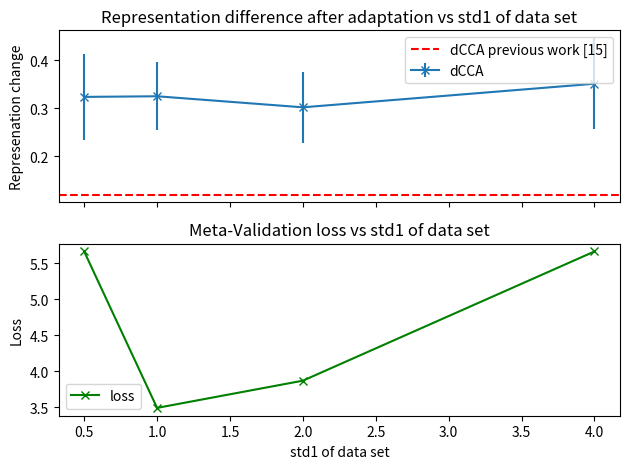

Recreate this plot in Python. (Note: this script raises an exception after producing the figure.)
#%%

# ml + loss vs std (best, best meta-val)

# import matplotlib
# matplotlib.rcParams['text.usetex'] = True

import numpy as np
import matplotlib.pyplot as plt

from pathlib import Path

print('running')

# save_plot = False
save_plot = True

stds = [0.5, 1.0, 2.0, 4.0]

meta_test_loss = [5.661278141538302, 3.4916918516159057, 3.8692449072996777, 5.661278141538302]
# meta_test_loss_std = [0.5123193061123283, 0.6722101351222379, 0.7487423250321502, 1.1042277611931715]

# these are integral difference
# meta_test_loss = [18.06054182490524, 21.024920472624352, 59.649208159349406, 53.42566085720061]
# meta_test_loss_std = [3.9390681461748627, 5.168308546143307, 4.093851180247897, 5.33135624648043]

meta_test_cca = [0.3233, 0.3246, 0.3016, 0.3507]
meta_test_cca_std = [0.0902, 0.0707, 0.0734, 0.0948]

meta_cca_anil_mean = [0.12, 0.12, 0.12, 0.1]


# plt.title("Meta-test vs Depth of ResNet")

fig, axs = plt.subplots(2, 1, sharex=True, tight_layout=True)

axs[0].errorbar(stds, meta_test_cca, yerr=meta_test_cca_std, marker='x', label='dCCA')
axs[0].axhline(y=0.12, color='r', linestyle='--', label='dCCA previous work [15]')


axs[0].legend()
axs[0].set_title('Representation difference after adaptation vs std1 of data set')
axs[0].set_ylabel('Represenation change')
# axs[0].set_ylim([0, 1])

# axs[1].errorbar(stds, meta_test_loss, yerr=meta_test_loss_std, marker='x', label='loss', color='green')
axs[1].plot(stds, meta_test_loss, marker='x', label='loss', color='green')
axs[1].legend()
axs[1].set_title('Meta-Validation loss vs std1 of data set')
axs[1].set_xlabel('std1 of data set')
axs[1].set_ylabel('Loss')

plt.tight_layout()

if save_plot:
    root = Path('~/Desktop').expanduser()
    plt.savefig(root / 'best_relu_vs_std.png')
    plt.savefig(root / 'best_relu_vs_std.svg')
    plt.savefig(root / 'best_relu_vs_std.pdf')

plt.show()

print('done')

#%%

# #%%
#
# # ml + loss vs std (overfitted)
#
import numpy as np
import matplotlib.pyplot as plt

from pathlib import Path

print('running')

save_plot = True

stds = [0.5, 1.0, 2.0, 4.0]

meta_test_loss = [6.511950352787972, 8.118141770362854, 12.123411305745442, 11.492730836073557]
# meta_test_loss_std = [0.923371014450777, 1.4882664230227654, 2.442116138510176, 3.681431986541891]

# these are integral difference
# meta_test_loss = [18.06054182490524, 21.024920472624352, 59.649208159349406, 53.42566085720061]
# meta_test_loss_std = [3.9390681461748627, 5.168308546143307, 4.093851180247897, 5.33135624648043]

meta_test_cca = [0.3073, 0.2882, 0.3267, 0.2777]
meta_test_cca_std = [0.1326, 0.1451, 0.1413, 0.1230]


fig, axs = plt.subplots(2, 1, sharex=True, tight_layout=True)

axs[0].errorbar(stds, meta_test_cca, yerr=meta_test_cca_std, marker='x', label='dCCA')
axs[0].axhline(y=0.12, color='r', linestyle='--', label='dCCA previous work [15]')

axs[0].legend()
axs[0].set_title('Representation difference after adaptation vs std1 of data set')
# axs[0].set_xlabel('std of data set')
axs[0].set_ylabel('Represenation change')
# axs[0].set_ylim([0, 1])

axs[1].plot(stds, meta_test_loss, marker='x', label='loss', color='green')
axs[1].legend()
axs[1].set_title('Meta-Validation loss vs std1 of data set')
axs[1].set_xlabel('std1 of data set')
axs[1].set_ylabel('Loss')

plt.tight_layout()

if save_plot:
    root = Path('~/Desktop').expanduser()
    plt.savefig(root / 'relu_metaoverfitted.png')
    plt.savefig(root / 'relu_metaoverfitted.svg')
    plt.savefig(root / 'relu_metaoverfitted.pdf')

plt.show()

print('done')

#%%
